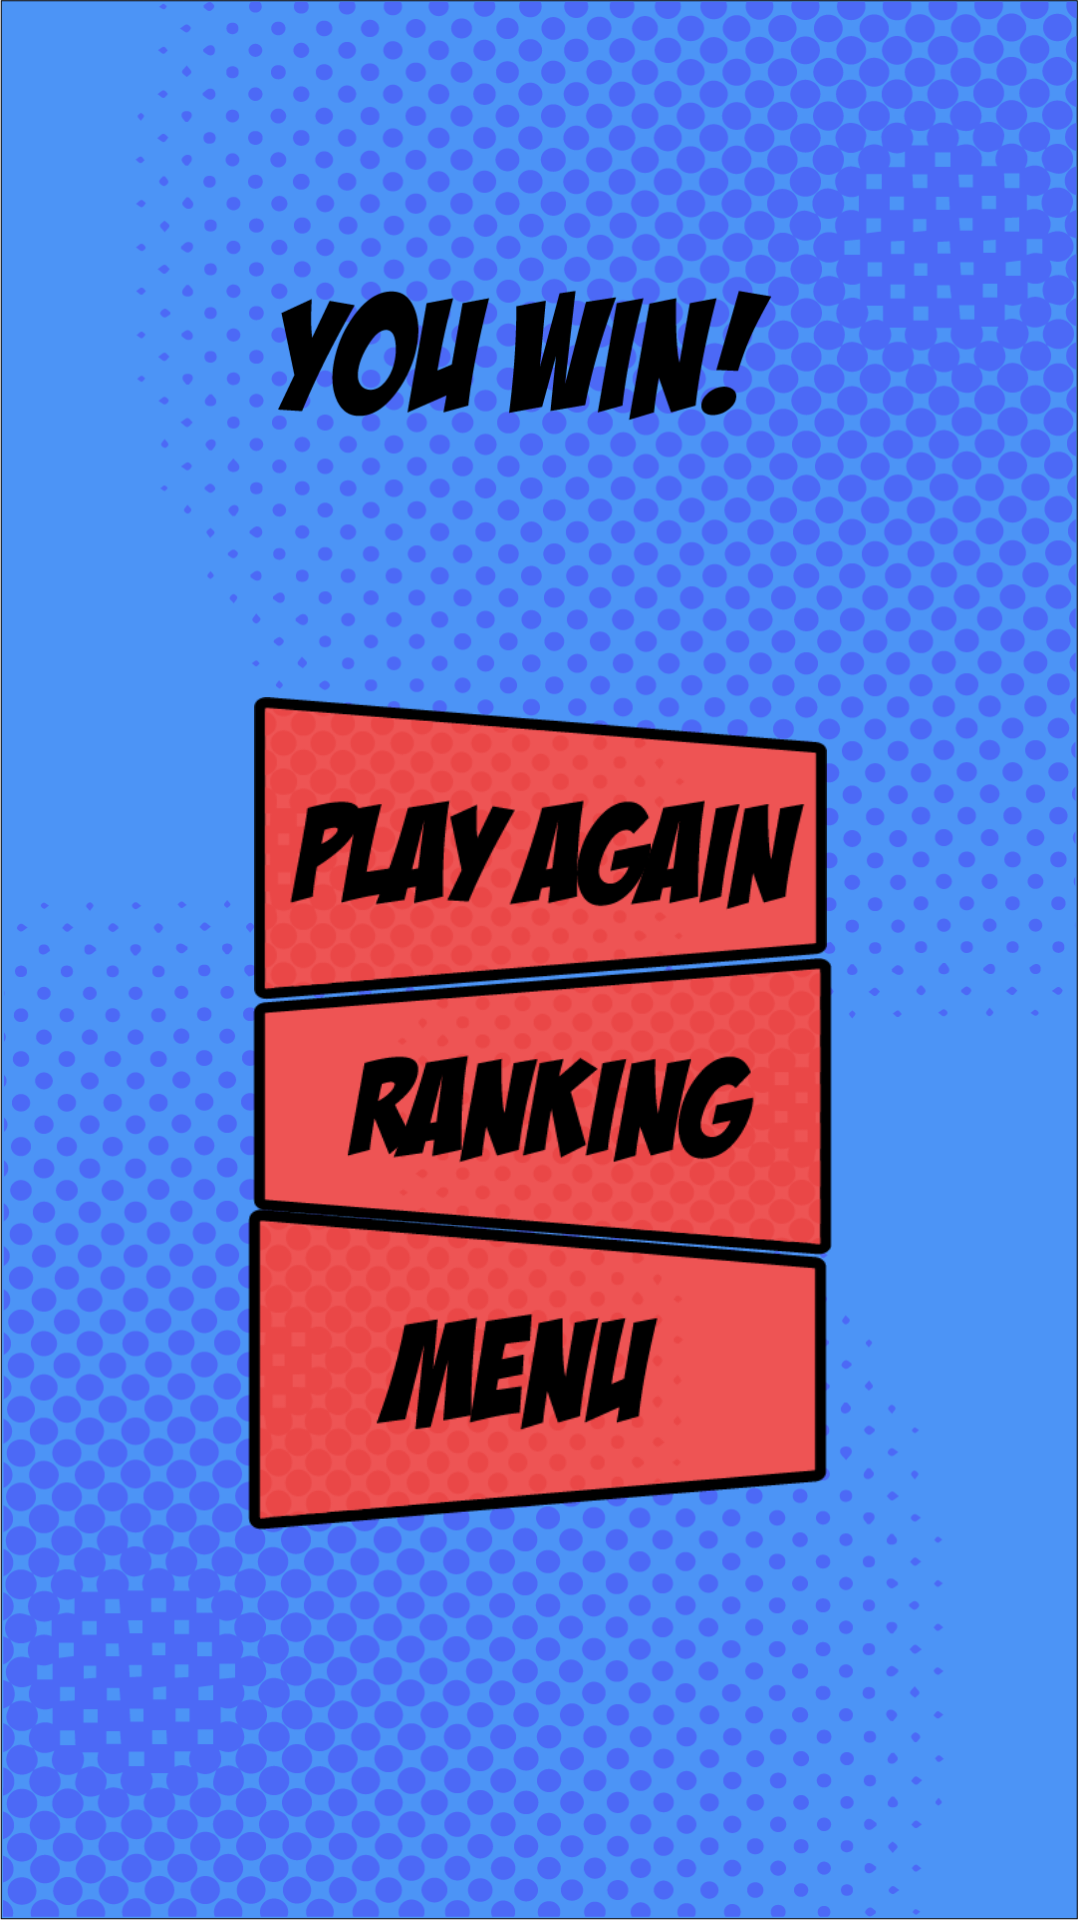

This screen was rendered from an Android layout file. Write that file and the resources it references.
<!-- AndroidManifest.xml: application theme Theme.Hangman.NoActionBar -->
<!-- res/layout/activity_won.xml -->
<?xml version="1.0" encoding="utf-8"?>
<androidx.constraintlayout.widget.ConstraintLayout xmlns:android="http://schemas.android.com/apk/res/android"
    xmlns:app="http://schemas.android.com/apk/res-auto"
    xmlns:tools="http://schemas.android.com/tools"
    android:layout_width="match_parent"
    android:layout_height="match_parent"
    android:background="@drawable/winbg"
    tools:context=".WonActivity">

    <ImageButton
        android:id="@+id/pAgWButton"
        android:layout_width="191dp"
        android:layout_height="101dp"
        android:background="@drawable/playagainb"
        app:layout_constraintBottom_toBottomOf="parent"
        app:layout_constraintEnd_toEndOf="parent"
        app:layout_constraintStart_toStartOf="parent"
        app:layout_constraintTop_toTopOf="parent"
        app:layout_constraintVertical_bias="0.431" />

    <ImageButton
        android:id="@+id/rankingWButton"
        android:layout_width="193dp"
        android:layout_height="99dp"
        android:background="@drawable/rankingb"
        app:layout_constraintBottom_toBottomOf="parent"
        app:layout_constraintEnd_toEndOf="parent"
        app:layout_constraintHorizontal_bias="0.504"
        app:layout_constraintStart_toStartOf="parent"
        app:layout_constraintTop_toTopOf="parent"
        app:layout_constraintVertical_bias="0.59" />

    <ImageButton
        android:id="@+id/menuWButton"
        android:layout_width="193dp"
        android:layout_height="107dp"
        android:background="@drawable/menub"
        app:layout_constraintBottom_toBottomOf="parent"
        app:layout_constraintEnd_toEndOf="parent"
        app:layout_constraintHorizontal_bias="0.495"
        app:layout_constraintStart_toStartOf="parent"
        app:layout_constraintTop_toTopOf="parent"
        app:layout_constraintVertical_bias="0.756" />

    <FrameLayout
        android:id="@+id/rankingWFrameLayout"
        android:layout_width="match_parent"
        android:layout_height="match_parent"
        android:visibility="visible"
        app:layout_constraintBottom_toBottomOf="parent"
        app:layout_constraintEnd_toEndOf="parent"
        app:layout_constraintStart_toStartOf="parent"
        app:layout_constraintTop_toTopOf="parent"
        tools:visibility="gone">

    </FrameLayout>
</androidx.constraintlayout.widget.ConstraintLayout>
<!-- resources referenced by this layout -->
<resources>
  <!-- drawable menub: png bitmap (drawable, 20997 bytes) -->
  <!-- drawable playagainb: png bitmap (drawable, 22835 bytes) -->
  <!-- drawable rankingb: png bitmap (drawable, 22323 bytes) -->
  <!-- drawable winbg: png bitmap (drawable, 275028 bytes) -->
  <style name="Theme.Hangman.NoActionBar">
          <item name="windowActionBar">false</item>
          <item name="windowNoTitle">true</item>
      </style>
</resources>
